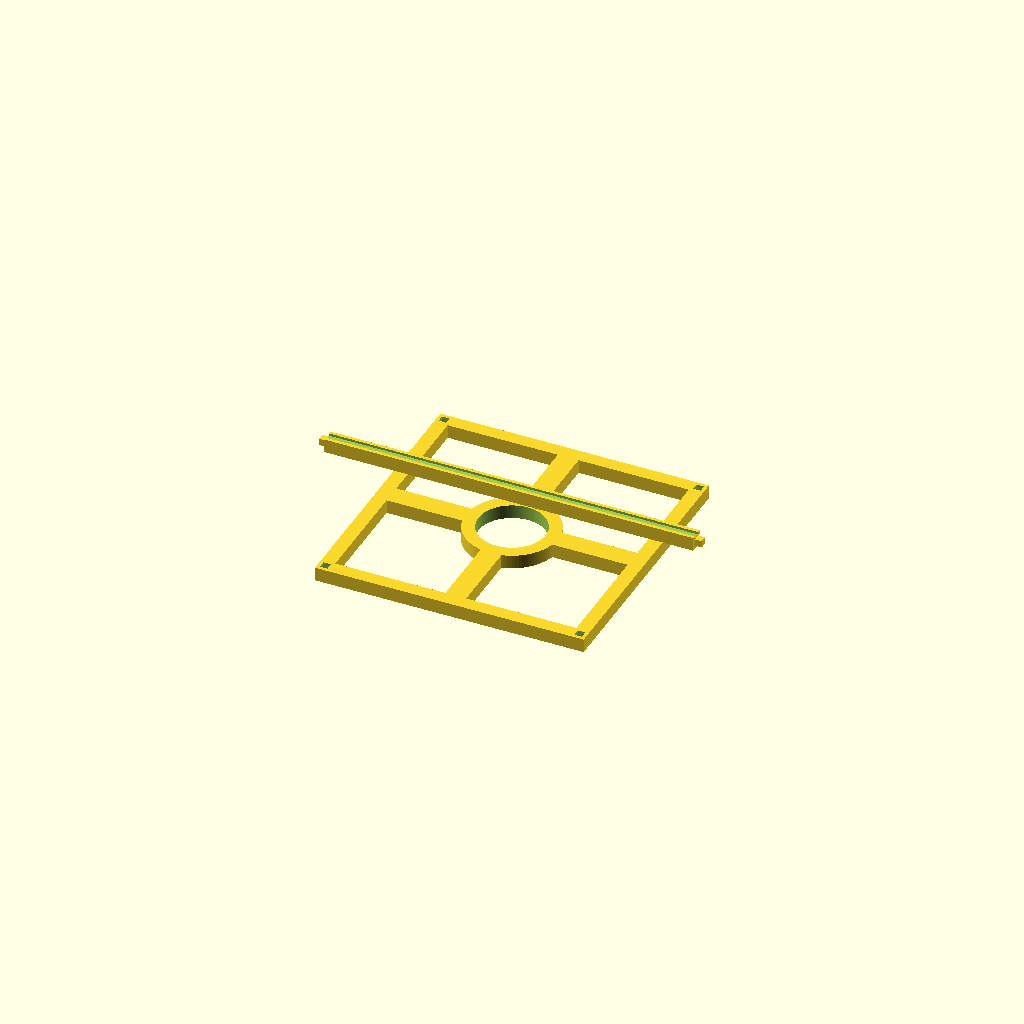
Cell 1: rendered with the file's own defaults.
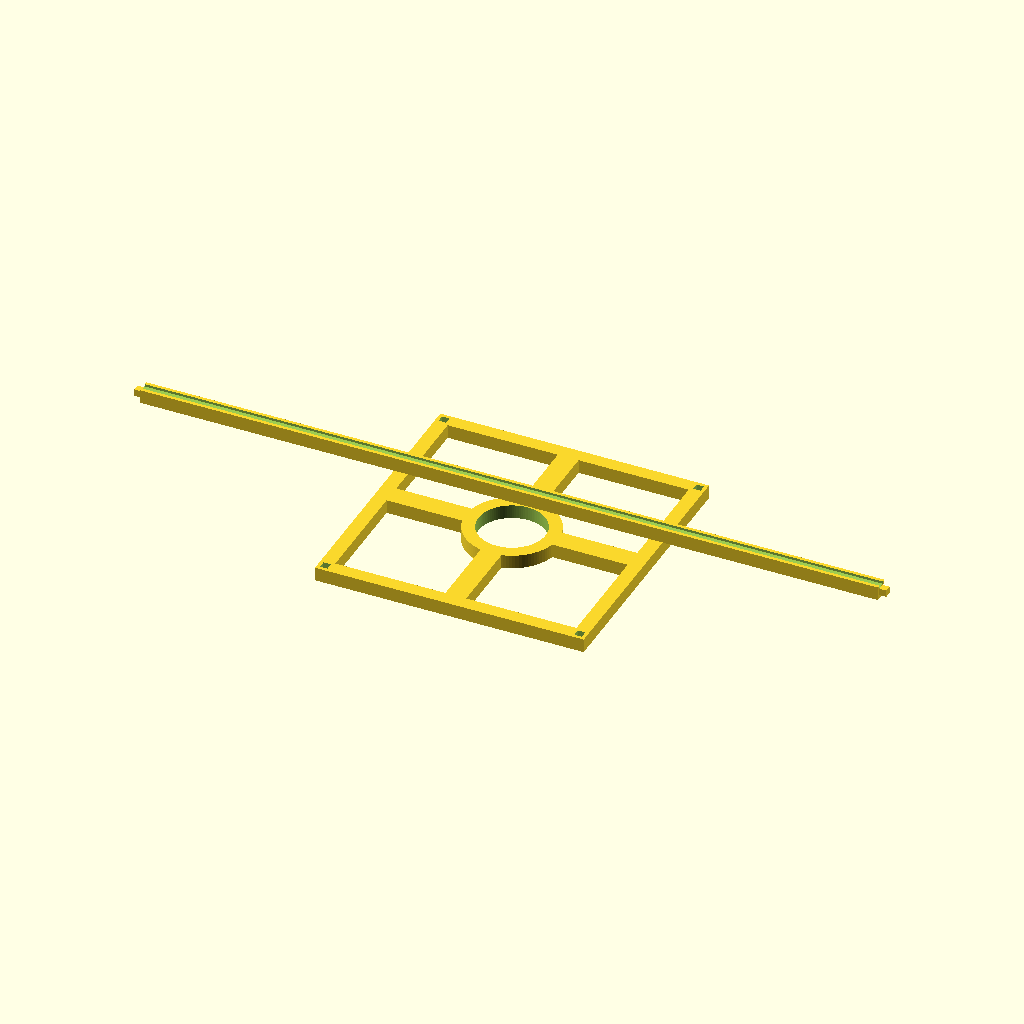
Cell 2: the same model with h = 320.
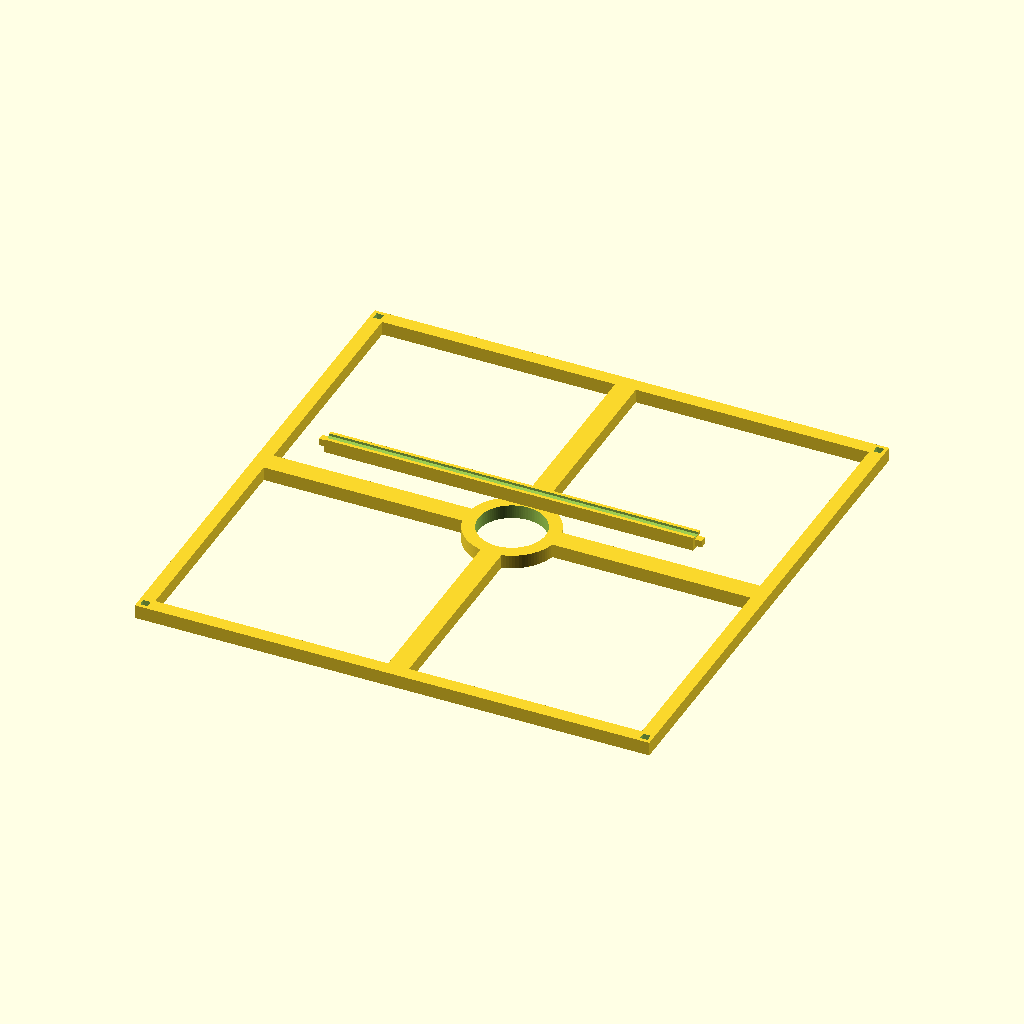
Cell 3: w = 213 (everything else at default).
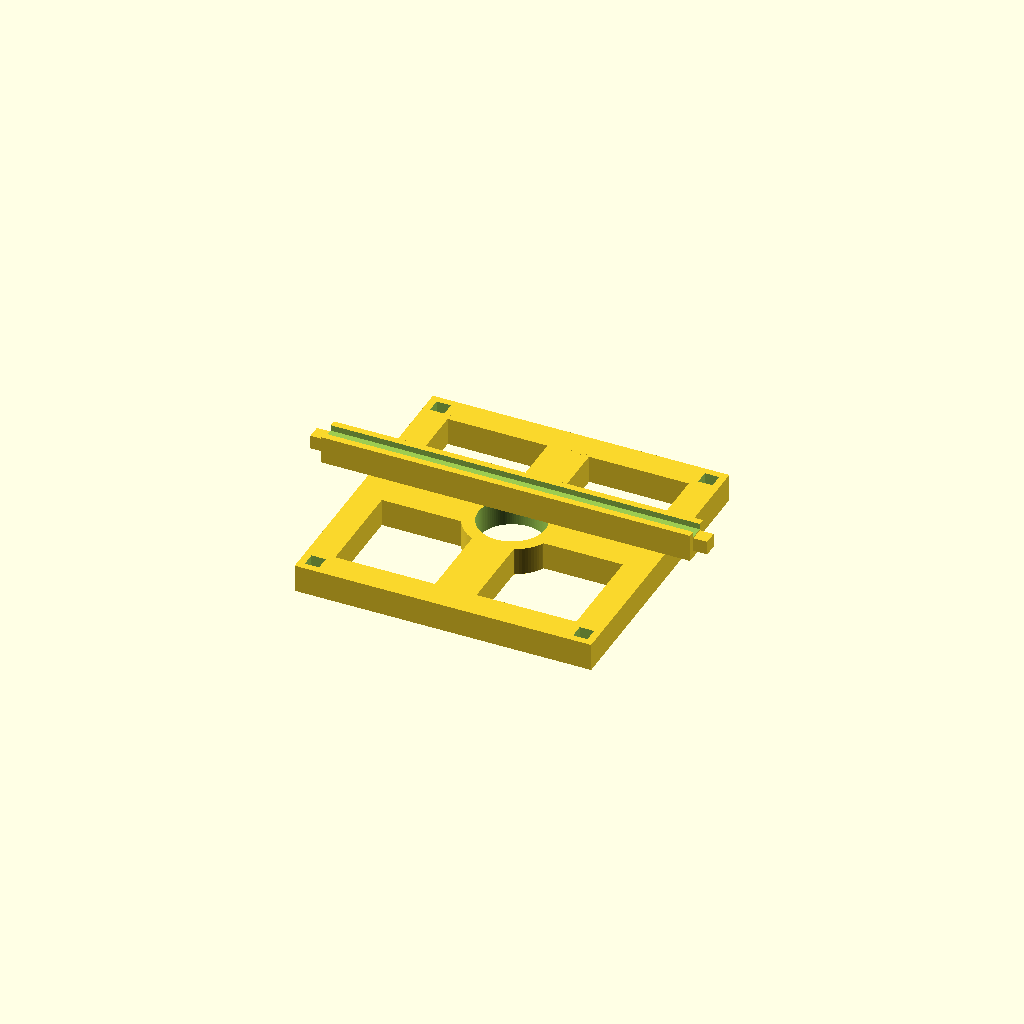
Cell 4: the same model with t = 6.
All cells are drawn from one camera (rotation 55°, 0°, 25°, orthographic, colour scheme Cornfield), so only the parameter changes between them.
Source of the model, scadFiles/1823299/2844911.scad:
/* [Image] */

// Height

h=160;

// Width

w=106.5;

// Thickness

t=3;



/* [Hidden] */

e14 = 14;

e14_outer = 20;



translate([0,0,20]) corner();

outer();

inner();



module inner() {

    difference() {

        union() {

            cylinder(h=2*t, r=e14_outer, $fn=100, center=true);

            cube([w, 3*t, 2*t], center=true);

            cube([3*t, w, 2*t], center=true);

        }

        cylinder(h=100, r=e14+0.5, $fn=100, center=true);

    }

};



module outer() {

    difference() {

        union() {

            translate([-(w/2 + t-1), 0, 0]) cube([2*t,w+4*t-2,2*t], center=true);

            translate([+(w/2 + t-1), 0, 0]) cube([2*t,w+4*t-2,2*t], center=true);

            translate([0, -(w/2 + t-1), 0]) cube([w-2,2*t,2*t], center=true);

            translate([0, +(w/2 + t-1), 0]) cube([w-2,2*t,2*t], center=true);

        }

        translate([-(w/2 + t-1.1), -(w/2 + t-1.1), 10])  cube([t+0.2, t+0.2, t+20], center=true);

        translate([+(w/2 + t-1.1), -(w/2 + t-1.1), 10])  cube([t+0.2, t+0.2, t+20], center=true);

        translate([-(w/2 + t-1.1), +(w/2 + t-1.1), 10])  cube([t+0.2, t+0.2, t+20], center=true);

        translate([+(w/2 + t-1.1), +(w/2 + t-1.1), 10])  cube([t+0.2, t+0.2, t+20], center=true);

    }

}



module corner() {

    difference() {

        cube([h, 2*t, 2*t], center=true);

        translate([0, t+0.5, 0]) cube([2*h, t+0.1, t+0.1], center=true);

        translate([0, 0, t+0.5]) cube([2*h, t+0.1, t+0.1], center=true);

    }

    translate([-h/2-t/2,0,0]) cube([t,t,t], center=true);

    translate([+h/2+t/2,0,0]) cube([t,t,t], center=true);

}
Customizer parameters (derived from the source; name, type, default, range or options):
h: number, default 160
w: number, default 106.5
t: number, default 3
